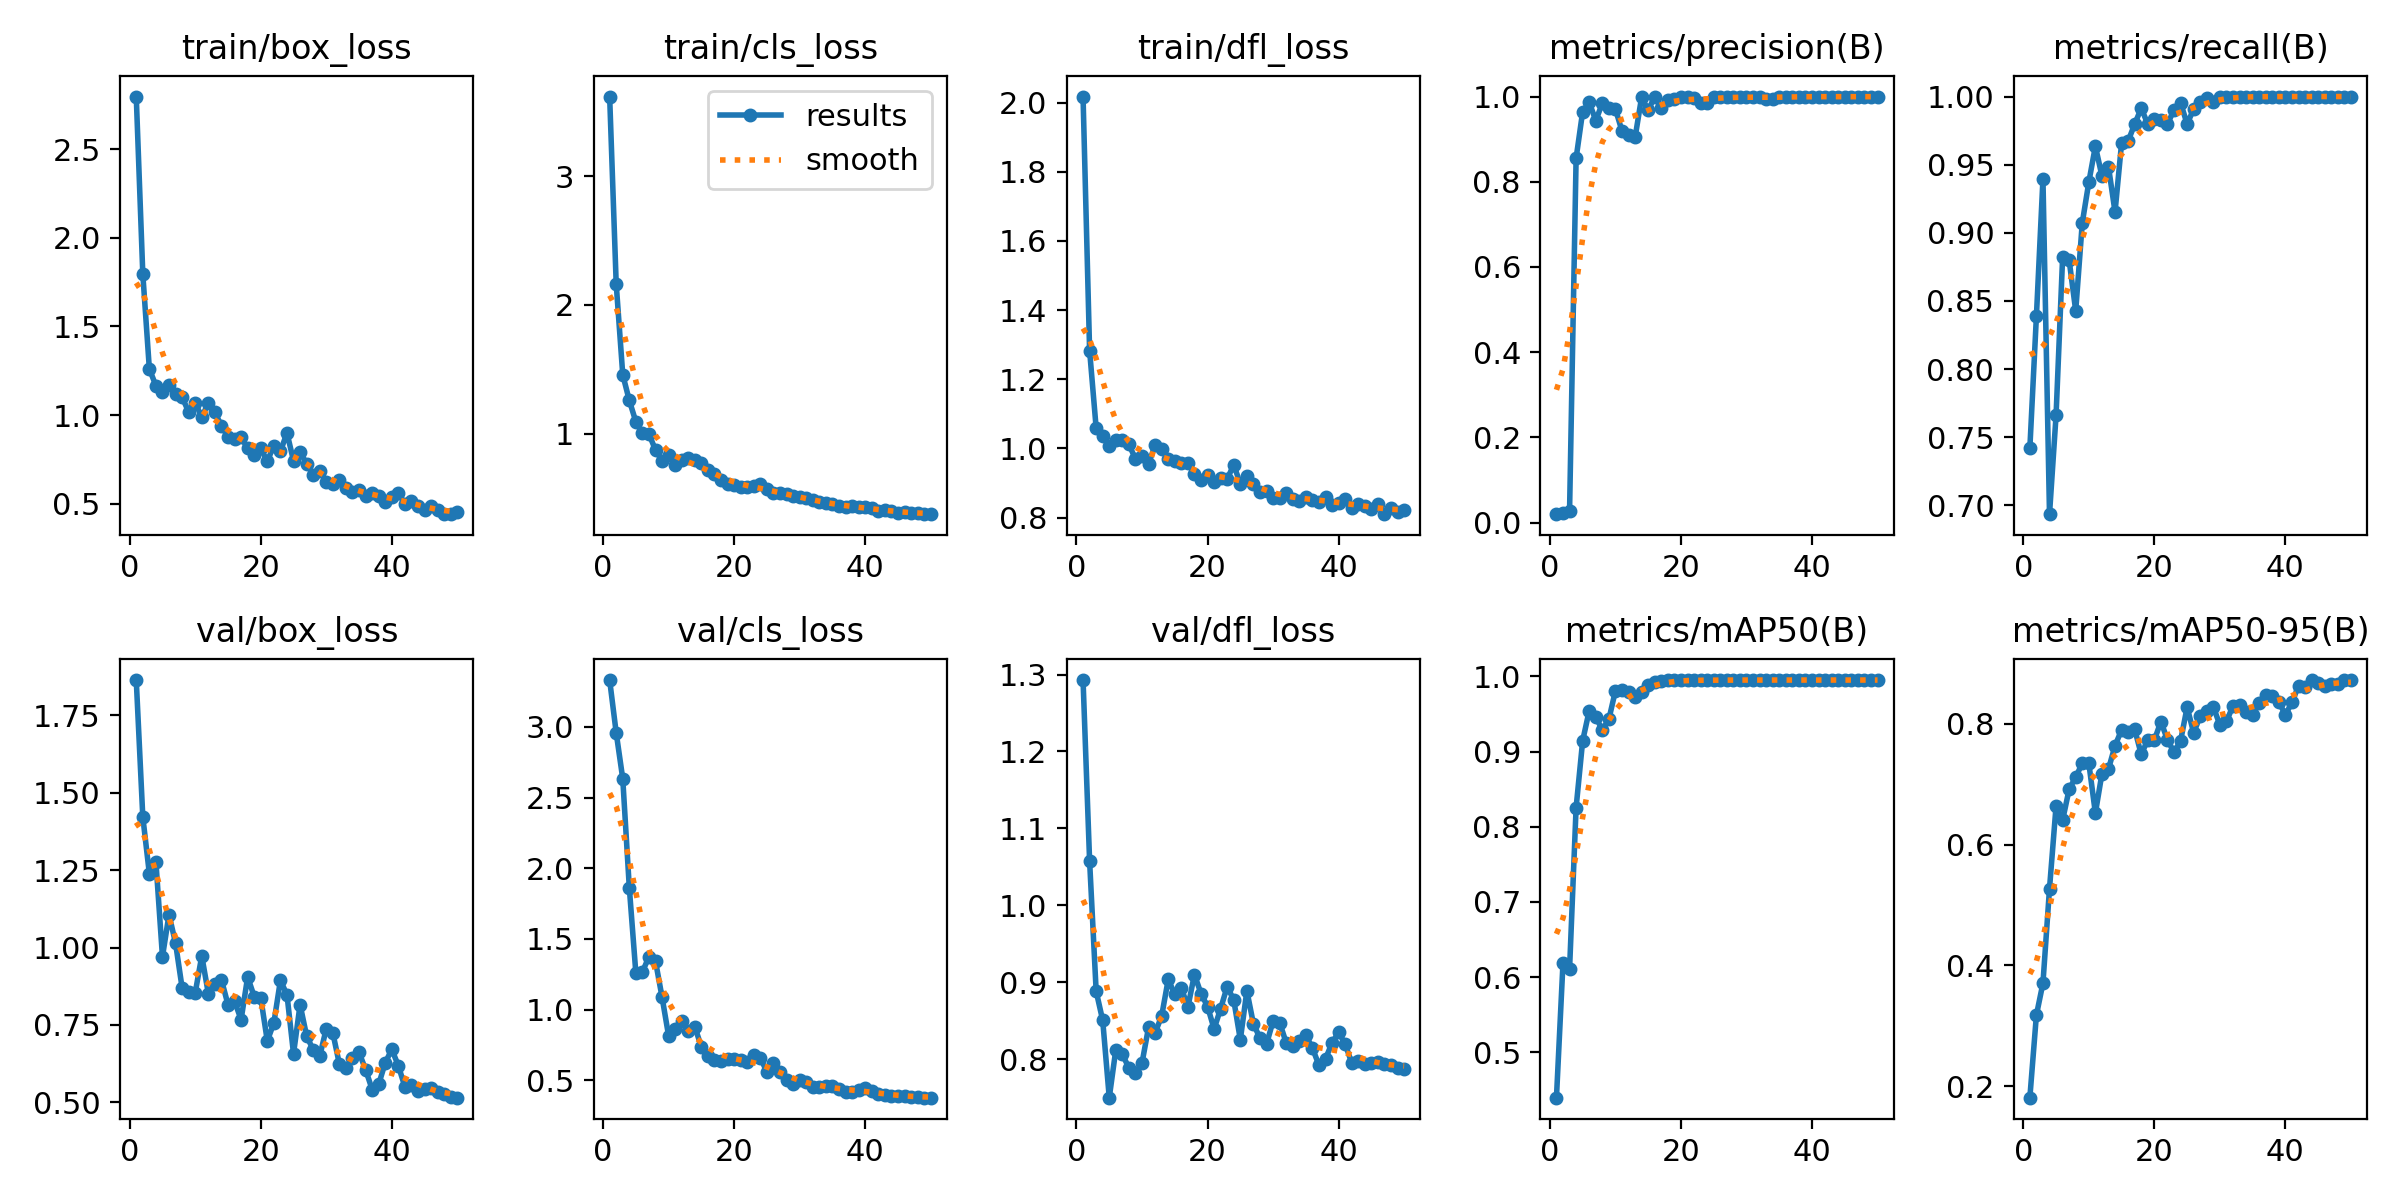

The file beside this chart, header and first rows:
epoch, time, train/box_loss, train/cls_loss, train/dfl_loss, metrics/precision(B), metrics/recall(B), metrics/mAP50(B), metrics/mAP50-95(B), val/box_loss, val/cls_loss, val/dfl_loss, lr/pg0, lr/pg1, lr/pg2
1, 33.16, 2.796, 3.618, 2.018, 0.01978, 0.7419, 0.4397, 0.181, 1.865, 3.33, 1.293, 0.00018, 0.00018, 0.00018
2, 66.35, 1.796, 2.162, 1.283, 0.02237, 0.8387, 0.6191, 0.3177, 1.422, 2.958, 1.058, 0.0003725, 0.0003725, 0.0003725
3, 103.8, 1.26, 1.457, 1.059, 0.02615, 0.9395, 0.6104, 0.3707, 1.239, 2.633, 0.8883, 0.000557, 0.000557, 0.000557
4, 143, 1.166, 1.257, 1.036, 0.8553, 0.6935, 0.8255, 0.5272, 1.277, 1.863, 0.8503, 0.0007337, 0.0007337, 0.0007337
5, 185.7, 1.129, 1.092, 1.006, 0.9645, 0.766, 0.9142, 0.6638, 0.9705, 1.258, 0.7499, 0.0009024, 0.0009024, 0.0009024
6, 233.3, 1.172, 1.003, 1.025, 0.9865, 0.8819, 0.9543, 0.6404, 1.107, 1.268, 0.8123, 0.001063, 0.001063, 0.001063
7, 281.2, 1.121, 0.9955, 1.024, 0.9438, 0.8798, 0.9457, 0.6919, 1.014, 1.374, 0.8061, 0.001216, 0.001216, 0.001216
8, 329.9, 1.101, 0.8726, 1.012, 0.9841, 0.8427, 0.9289, 0.7116, 0.8697, 1.342, 0.7886, 0.001361, 0.001361, 0.001361
9, 378.8, 1.017, 0.7878, 0.9693, 0.974, 0.9073, 0.9428, 0.7347, 0.8549, 1.088, 0.7819, 0.001498, 0.001498, 0.001498
10, 428.2, 1.069, 0.8341, 0.9794, 0.9708, 0.9372, 0.9808, 0.7348, 0.8539, 0.8147, 0.7952, 0.001627, 0.001627, 0.001627
11, 477.6, 0.9898, 0.7524, 0.9556, 0.9192, 0.9635, 0.9811, 0.6521, 0.9731, 0.8607, 0.8414, 0.001604, 0.001604, 0.001604
12, 525.6, 1.068, 0.7984, 1.01, 0.9103, 0.9417, 0.9786, 0.7173, 0.8514, 0.9171, 0.834, 0.001564, 0.001564, 0.001564
13, 576.7, 1.017, 0.8082, 0.9974, 0.9039, 0.9484, 0.9723, 0.7251, 0.8838, 0.8463, 0.8562, 0.001525, 0.001525, 0.001525
14, 627.8, 0.9386, 0.7916, 0.969, 0.9989, 0.9153, 0.9792, 0.7637, 0.8959, 0.879, 0.9037, 0.001485, 0.001485, 0.001485
15, 675.1, 0.8774, 0.7713, 0.9645, 0.9677, 0.9659, 0.9888, 0.79, 0.8155, 0.7367, 0.8841, 0.001446, 0.001446, 0.001446
16, 724.2, 0.8642, 0.7188, 0.9574, 1, 0.9673, 0.9929, 0.7857, 0.8269, 0.6708, 0.8924, 0.001406, 0.001406, 0.001406
17, 774.5, 0.8743, 0.6849, 0.9588, 0.9724, 0.9798, 0.9938, 0.7908, 0.767, 0.644, 0.8677, 0.001366, 0.001366, 0.001366
18, 823.4, 0.8127, 0.6431, 0.9258, 0.9919, 0.9913, 0.9948, 0.7493, 0.905, 0.6355, 0.91, 0.001327, 0.001327, 0.001327
19, 871.1, 0.7756, 0.6059, 0.9096, 0.9946, 0.9798, 0.9948, 0.7735, 0.8417, 0.6493, 0.8852, 0.001287, 0.001287, 0.001287
20, 921.9, 0.8116, 0.6016, 0.9239, 0.9993, 0.9839, 0.9948, 0.7729, 0.8377, 0.6511, 0.8684, 0.001248, 0.001248, 0.001248
21, 972.6, 0.7397, 0.583, 0.9016, 1, 0.9826, 0.9948, 0.8038, 0.6983, 0.6412, 0.8392, 0.001208, 0.001208, 0.001208
22, 1019, 0.8283, 0.5827, 0.9135, 0.9977, 0.9798, 0.9947, 0.7734, 0.7566, 0.6281, 0.8658, 0.001168, 0.001168, 0.001168
23, 1066, 0.7947, 0.5923, 0.9124, 0.984, 0.9902, 0.9946, 0.7529, 0.8938, 0.6824, 0.8944, 0.001129, 0.001129, 0.001129
24, 1118, 0.8997, 0.6117, 0.9521, 0.9841, 0.9955, 0.9947, 0.7715, 0.848, 0.6589, 0.8767, 0.001089, 0.001089, 0.001089
25, 1170, 0.742, 0.5669, 0.8982, 0.9993, 0.9798, 0.9947, 0.8275, 0.6567, 0.5609, 0.8253, 0.00105, 0.00105, 0.00105
26, 1221, 0.7925, 0.5406, 0.9205, 1, 0.9908, 0.995, 0.7849, 0.8155, 0.6246, 0.8887, 0.00101, 0.00101, 0.00101
27, 1270, 0.7252, 0.5365, 0.897, 0.9998, 0.996, 0.995, 0.8131, 0.7144, 0.5567, 0.8458, 0.0009704, 0.0009704, 0.0009704
28, 1320, 0.6646, 0.5296, 0.8741, 1, 0.9991, 0.995, 0.8217, 0.6697, 0.5051, 0.8273, 0.0009308, 0.0009308, 0.0009308
29, 1374, 0.685, 0.5113, 0.8772, 0.9989, 0.996, 0.995, 0.8282, 0.6491, 0.4763, 0.8196, 0.0008912, 0.0008912, 0.0008912
30, 1427, 0.6248, 0.505, 0.8572, 0.9988, 1, 0.995, 0.798, 0.738, 0.4998, 0.8496, 0.0008516, 0.0008516, 0.0008516
31, 1476, 0.6112, 0.5004, 0.8558, 0.9992, 1, 0.995, 0.804, 0.7243, 0.4873, 0.8476, 0.000812, 0.000812, 0.000812
32, 1525, 0.6347, 0.4864, 0.8705, 1, 0.9994, 0.995, 0.8295, 0.6234, 0.4553, 0.8212, 0.0007724, 0.0007724, 0.0007724
33, 1574, 0.587, 0.471, 0.8552, 0.9953, 1, 0.995, 0.8318, 0.6093, 0.4548, 0.8166, 0.0007328, 0.0007328, 0.0007328
34, 1626, 0.5637, 0.4626, 0.8475, 0.9953, 1, 0.995, 0.8195, 0.6432, 0.4575, 0.8231, 0.0006932, 0.0006932, 0.0006932
35, 1675, 0.5749, 0.4503, 0.8608, 1, 0.9996, 0.995, 0.8141, 0.6612, 0.4613, 0.8311, 0.0006536, 0.0006536, 0.0006536
36, 1725, 0.5439, 0.4394, 0.8521, 0.9988, 1, 0.995, 0.8349, 0.6055, 0.4401, 0.8145, 0.000614, 0.000614, 0.000614
37, 1776, 0.5598, 0.4299, 0.8463, 0.9998, 1, 0.995, 0.8485, 0.5413, 0.4158, 0.792, 0.0005744, 0.0005744, 0.0005744
38, 1825, 0.5455, 0.4368, 0.8599, 0.9997, 1, 0.995, 0.8456, 0.5585, 0.4168, 0.8003, 0.0005348, 0.0005348, 0.0005348
39, 1874, 0.5118, 0.4263, 0.8372, 0.9998, 1, 0.995, 0.8361, 0.6281, 0.4336, 0.8212, 0.0004952, 0.0004952, 0.0004952
40, 1922, 0.5358, 0.4257, 0.8412, 1, 1, 0.995, 0.8148, 0.671, 0.4468, 0.8349, 0.0004556, 0.0004556, 0.0004556
41, 1974, 0.5583, 0.4222, 0.8542, 1, 1, 0.995, 0.8355, 0.618, 0.4276, 0.8196, 0.000416, 0.000416, 0.000416
42, 2024, 0.5004, 0.4019, 0.8285, 0.9997, 1, 0.995, 0.8627, 0.5496, 0.4008, 0.795, 0.0003764, 0.0003764, 0.0003764
43, 2077, 0.5152, 0.4075, 0.8389, 0.9997, 1, 0.995, 0.8608, 0.5565, 0.3968, 0.7976, 0.0003368, 0.0003368, 0.0003368
44, 2122, 0.4889, 0.3955, 0.8328, 0.9996, 1, 0.995, 0.8724, 0.5358, 0.3916, 0.7943, 0.0002972, 0.0002972, 0.0002972
45, 2172, 0.4634, 0.3851, 0.8252, 0.9996, 1, 0.995, 0.868, 0.5439, 0.3929, 0.7955, 0.0002576, 0.0002576, 0.0002576
46, 2218, 0.4853, 0.3904, 0.8399, 0.9996, 1, 0.995, 0.8631, 0.5477, 0.3922, 0.7956, 0.000218, 0.000218, 0.000218
47, 2266, 0.463, 0.3847, 0.8099, 0.9996, 1, 0.995, 0.866, 0.5339, 0.3859, 0.7941, 0.0001784, 0.0001784, 0.0001784
48, 2318, 0.4442, 0.379, 0.8283, 0.9997, 1, 0.995, 0.8658, 0.5262, 0.381, 0.7921, 0.0001388, 0.0001388, 0.0001388
49, 2366, 0.4412, 0.3738, 0.8152, 0.9997, 1, 0.995, 0.8717, 0.5178, 0.3789, 0.789, 9.92e-05, 9.92e-05, 9.92e-05
50, 2418, 0.4523, 0.3762, 0.823, 0.9997, 1, 0.995, 0.8721, 0.515, 0.3783, 0.7876, 5.96e-05, 5.96e-05, 5.96e-05
